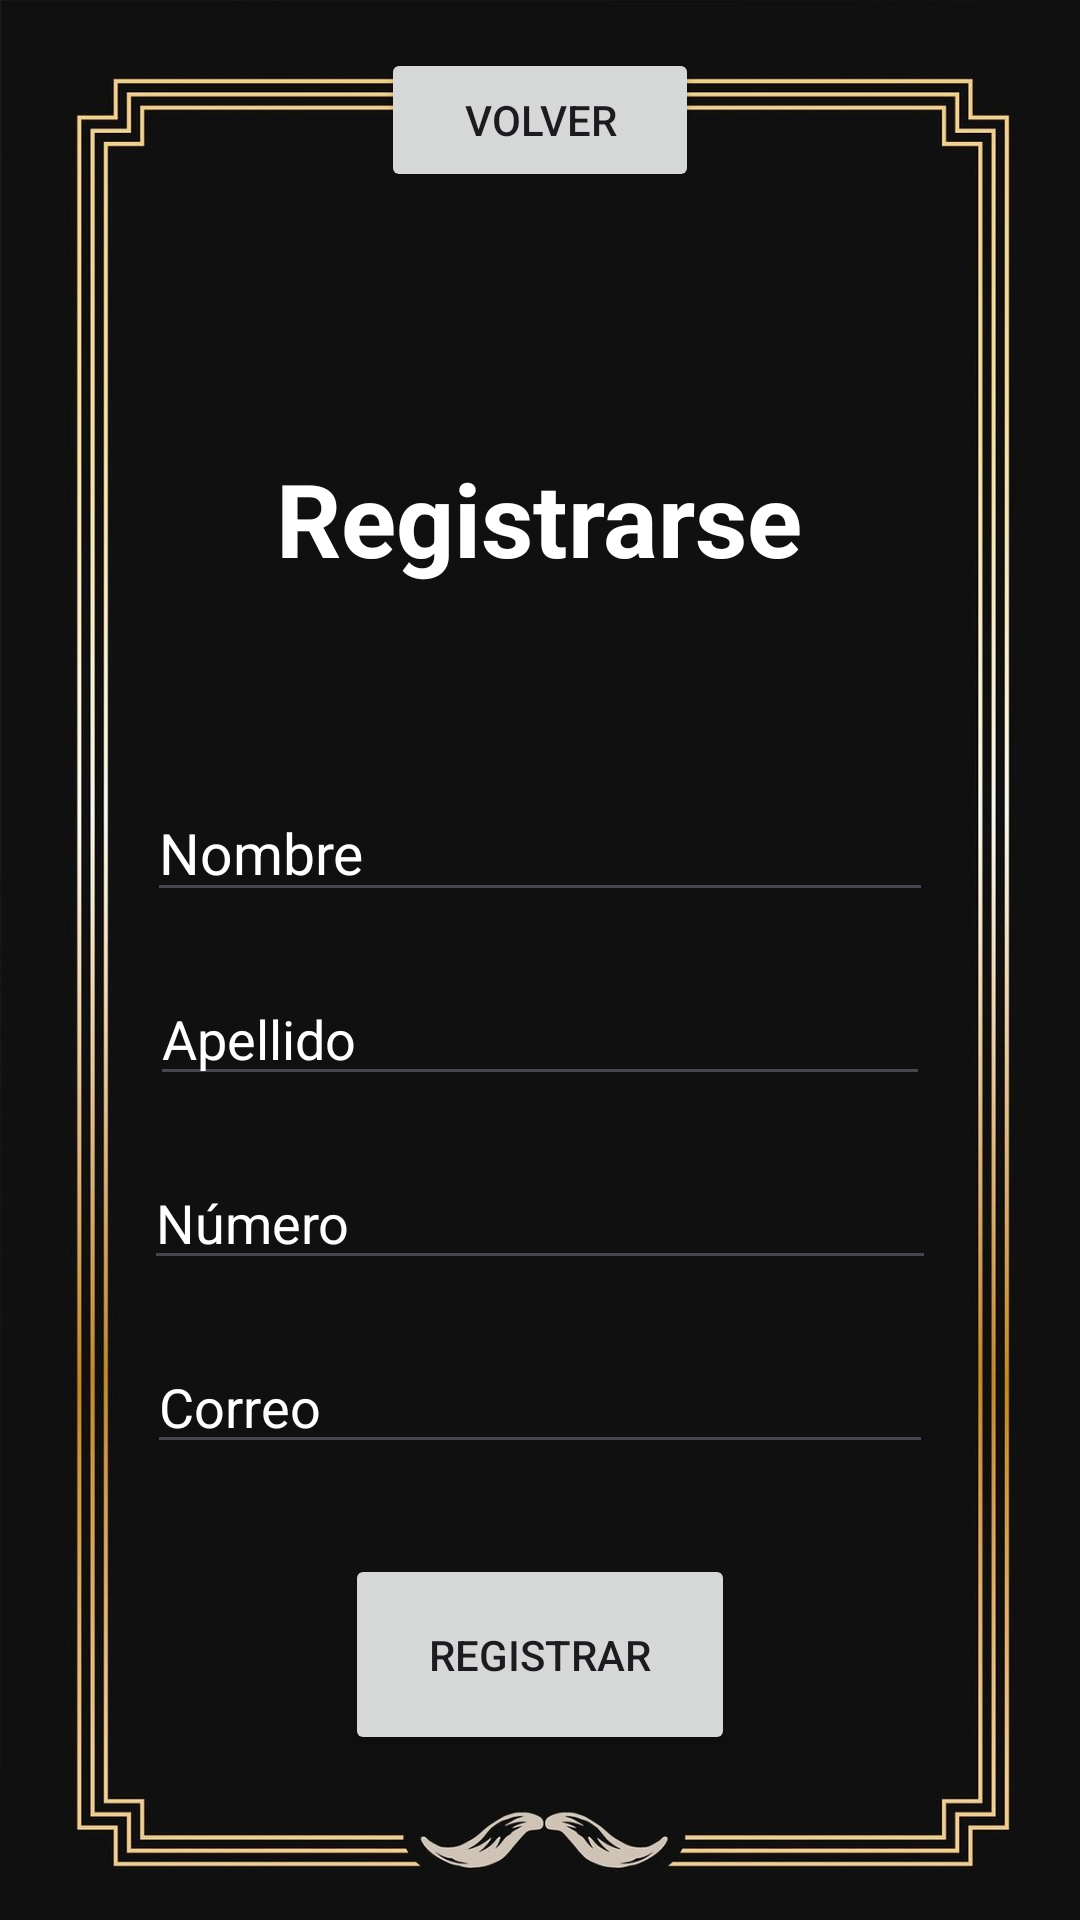

Reconstruct the res/layout file that produces this screen, plus the resources it refers to.
<!-- AndroidManifest.xml: application theme Theme.MyAplicacion2 -->
<!-- res/layout/activity_registrarse.xml -->
<?xml version="1.0" encoding="utf-8"?>
<LinearLayout xmlns:android="http://schemas.android.com/apk/res/android"
    xmlns:app="http://schemas.android.com/apk/res-auto"
    xmlns:tools="http://schemas.android.com/tools"
    android:layout_width="match_parent"
    android:layout_height="match_parent"
    android:gravity="center_horizontal"
    android:orientation="vertical"
    android:padding="16dp"
    android:background="@drawable/fondo"
    tools:context=".MainActivity">


    <Button
        android:id="@+id/btnAtrasLogin"
        android:layout_width="106dp"
        android:layout_height="wrap_content"
        android:text="Volver"
        android:textAlignment="center"
        android:onClick="IrLogin"/>

    <ScrollView
        android:layout_width="match_parent"
        android:layout_height="wrap_content">

        <LinearLayout
            android:layout_width="match_parent"
            android:layout_height="wrap_content"
            android:gravity="center_horizontal"
            android:orientation="vertical"
            android:padding="16dp">

            <TextView
                android:id="@+id/titleTextView"
                android:layout_width="wrap_content"
                android:layout_height="wrap_content"
                android:layout_gravity="center"
                android:layout_marginTop="70dp"
                android:layout_marginBottom="16dp"
                android:text="Registrarse"
                android:textColor="#FFFFFF"
                android:textSize="34sp"
                android:textStyle="bold" />

            <EditText
                android:id="@+id/TextNombre"
                android:layout_width="262dp"
                android:layout_height="wrap_content"
                android:layout_marginTop="50dp"
                android:hint="Nombre"
                android:inputType="textPersonName"
                android:textSize="19sp"
                android:visibility="visible"
                tools:visibility="visible" />

            <EditText
                android:id="@+id/TextApellido"
                android:layout_width="260dp"
                android:layout_height="wrap_content"
                android:layout_marginTop="20dp"
                android:hint="Apellido"
                android:inputType="textPersonName" />/>

            <EditText
                android:id="@+id/TextNumero"
                android:layout_width="264dp"
                android:layout_height="wrap_content"
                android:layout_marginTop="20dp"
                android:hint="Número"
                android:inputType="phone" />

            <EditText
                android:id="@+id/TextCorreo"
                android:layout_width="262dp"
                android:layout_height="wrap_content"
                android:layout_marginTop="20dp"
                android:hint="Correo"
                android:inputType="textEmailAddress" />

            <Button
                android:id="@+id/registrarButton"
                android:layout_width="130dp"
                android:layout_height="67dp"
                android:layout_marginTop="30dp"
                android:text="Registrar" />

        </LinearLayout>
    </ScrollView>
</LinearLayout>
<!-- resources referenced by this layout -->
<resources>
  <!-- drawable fondo: jpg bitmap (drawable, 126800 bytes) -->
  <style name="Theme.MyAplicacion2" parent="Base.Theme.MyAplicacion2" />
  <style name="Base.Theme.MyAplicacion2" parent="Theme.Material3.DayNight.NoActionBar">
          
          
          <item name="android:textColorHint">@color/white
          </item>
  
      </style>
  <!-- not gathered from this repository: default colours our renderer supplied (Android Studio template values) -->
  <color name="white">#FFFFFFFF</color>
</resources>
